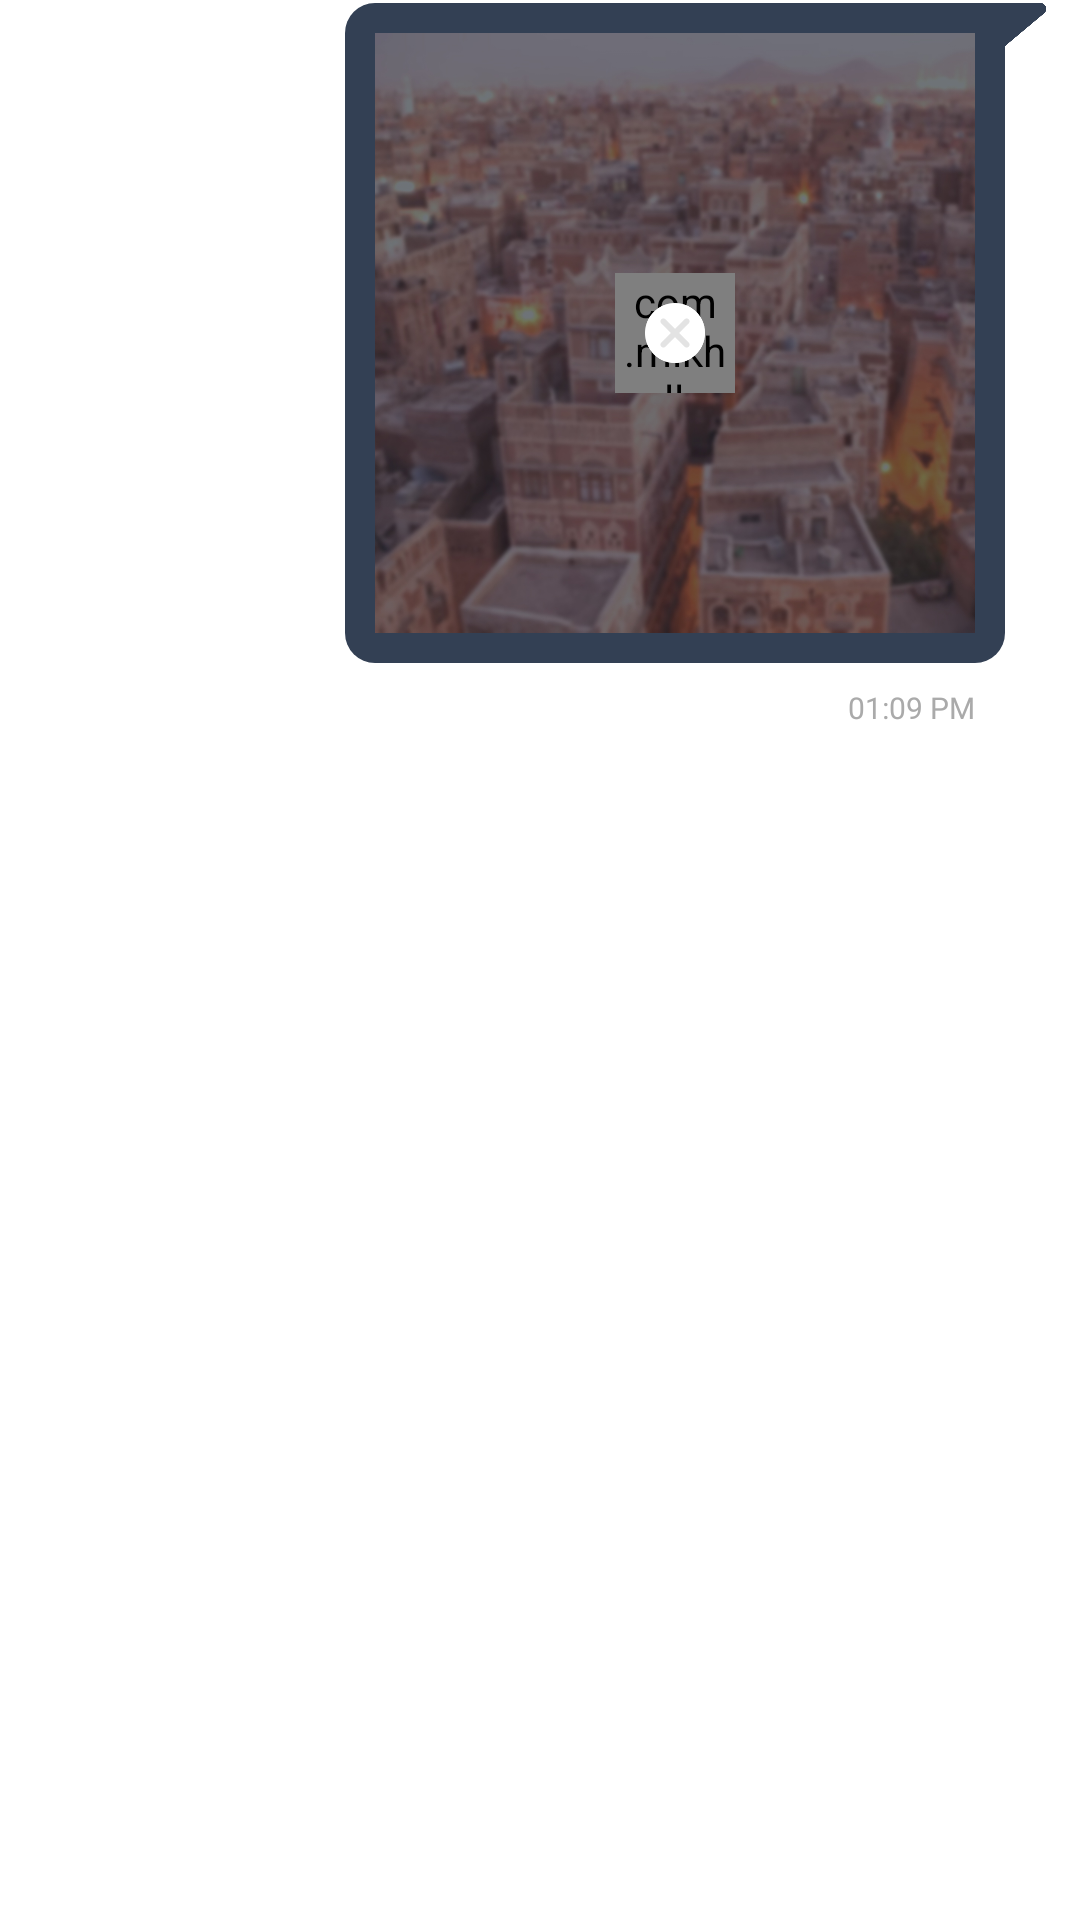

Reconstruct the res/layout file that produces this screen, plus the resources it refers to.
<!-- AndroidManifest.xml: application theme Theme.MoonX -->
<!-- res/layout/view_sender_bubble.xml -->
<?xml version="1.0" encoding="utf-8"?>
<RelativeLayout xmlns:android="http://schemas.android.com/apk/res/android"
    xmlns:tools="http://schemas.android.com/tools"
    android:id="@+id/mainRL"
    android:layout_width="match_parent"
    android:paddingTop="1dp"
    android:paddingBottom="1dp"
    android:layout_height="wrap_content">

    <ImageView
        android:id="@+id/replay"
        android:layout_width="20dp"
        android:layout_height="20dp"
        android:layout_alignParentEnd="true"
        android:layout_marginTop="10dp"
        android:layout_marginEnd="20dp"
        android:alpha="0"
        android:src="@drawable/reply" />


    <LinearLayout
        android:id="@+id/theView"
        android:layout_width="wrap_content"
        android:layout_height="wrap_content"
        android:layout_alignParentEnd="true"
        android:orientation="vertical">

        <LinearLayout
            android:layout_width="wrap_content"
            android:layout_height="wrap_content"
            android:orientation="horizontal"
            android:paddingStart="100dp"
            android:paddingEnd="10dp">


            <TableLayout
                android:layout_width="wrap_content"
                android:layout_weight="1"
                android:layout_height="wrap_content"
                android:background="@drawable/sender_bubble_background"
                android:padding="8dp">

                <TableRow>

                    <FrameLayout
                        android:id="@+id/replayFL"
                        android:layout_width="wrap_content"
                        android:layout_height="wrap_content"
                        android:visibility="gone">

                    </FrameLayout>
                </TableRow>

                <TableRow>

                    <FrameLayout
                        android:id="@+id/contentFL"
                        android:layout_width="wrap_content"
                        android:layout_height="wrap_content"
                        android:layout_below="@id/replayFL"
                        android:layout_margin="2dp">

                        <include layout="@layout/view_image_contnet" />

                    </FrameLayout>
                </TableRow>
            </TableLayout>

            <ImageView
                android:id="@+id/tale"
                android:layout_width="15dp"
                android:layout_height="15dp"
                android:src="@drawable/bubble2"/>
        </LinearLayout>


        <RelativeLayout
            android:id="@+id/infoLayout"
            android:layout_marginBottom="10dp"
            android:layout_marginTop="5dp"
            android:layout_width="match_parent"
            android:layout_height="wrap_content">

            <LinearLayout
                android:layout_width="wrap_content"
                android:layout_height="wrap_content"
                android:layout_alignParentEnd="true"
                android:layout_marginTop="3dp"
                android:visibility="visible">

                <ImageView
                    android:id="@+id/msgStatue"
                    android:layout_width="10dp"
                    android:layout_height="10dp"
                    android:layout_marginEnd="7dp"
                    android:src="@drawable/msg_timer" />

                <TextView
                    android:id="@+id/time"
                    android:layout_width="wrap_content"
                    android:layout_height="wrap_content"
                    android:layout_marginEnd="35dp"
                    android:fontFamily="@font/main"
                    android:text="01:09 PM"
                    android:textColor="@color/darkGray"
                    android:textSize="10sp"
                    tools:ignore="SmallSp" />

            </LinearLayout>

        </RelativeLayout>

    </LinearLayout>

</RelativeLayout>
<!-- res/layout/view_image_contnet.xml (included above) -->
<?xml version="1.0" encoding="utf-8"?>
<LinearLayout xmlns:android="http://schemas.android.com/apk/res/android"
    xmlns:app="http://schemas.android.com/apk/res-auto"
    android:layout_width="wrap_content"
    android:layout_height="wrap_content"
    android:orientation="vertical">

    <RelativeLayout
        android:layout_width="wrap_content"
        android:layout_height="wrap_content">

        <ImageView
            android:layout_width="200dp"
            android:layout_height="200dp"
            android:scaleType="centerCrop"
            android:src="@drawable/yemen_city_background" />

        <RelativeLayout
            android:id="@+id/info_l"
            android:layout_width="wrap_content"
            android:layout_height="wrap_content"
            android:layout_centerInParent="true">

            <com.mikhaellopez.circularprogressbar.CircularProgressBar
                android:id="@+id/circularProgressBar"
                android:layout_width="40dp"
                android:layout_height="40dp"
                android:layout_centerInParent="true"
                app:cpb_background_progressbar_color="@color/primary_color"
                app:cpb_background_progressbar_width="10dp"
                app:cpb_progress_direction="to_right"
                app:cpb_progressbar_color="@color/third_color"
                app:cpb_progressbar_width="5dp"
                app:cpb_round_border="true" />

            <ImageView
                android:id="@+id/udBtn"
                android:layout_width="20dp"
                android:layout_height="20dp"
                android:layout_centerInParent="true"
                android:clickable="true"
                android:focusable="true"
                android:src="@drawable/cancel" />

        </RelativeLayout>
    </RelativeLayout>


    <TextView
        android:id="@+id/text"
        android:layout_width="match_parent"
        android:layout_height="wrap_content"
        android:layout_marginTop="7dp"
        android:fontFamily="@font/main"
        android:text="Aiman sjd sdkfsd djsfnoadsifjas sdkfj .sdksd kfds"
        android:textColor="@color/white"
        android:visibility="gone"
        android:textSize="16sp" />
</LinearLayout>
<!-- resources referenced by this layout -->
<resources>
  <color name="darkGray">#AAAAAA</color>
  <color name="primary_color">#334054</color>
  <color name="third_color">#00ADEF</color>
  <color name="white">#FFFFFFFF</color>
  <!-- drawable bubble2: png bitmap (drawable, 2149 bytes) -->
  <!-- drawable cancel: png bitmap (drawable, 3547 bytes) -->
  <!-- drawable reply: png bitmap (drawable, 1466 bytes) -->
  <!-- drawable sender_bubble_background (drawable) -->
  <?xml version="1.0" encoding="utf-8"?>
  <shape android:shape="rectangle"
      xmlns:android="http://schemas.android.com/apk/res/android" >
  <solid android:color="@color/primary_color"/>
      <corners android:bottomLeftRadius="10dp"
          android:bottomRightRadius="10dp"
          android:topLeftRadius="10dp"/>
  
  </shape>
  <!-- drawable yemen_city_background: jpg bitmap (drawable, 194635 bytes) -->
  <style name="Theme.MoonX" parent="Theme.MaterialComponents.DayNight.DarkActionBar">
          
          <item name="colorPrimary">@color/primary_color</item>
          <item name="colorPrimaryVariant">@color/primary_color</item>
          <item name="colorOnPrimary">@color/white</item>
          
          <item name="colorSecondary">@color/teal_200</item>
          <item name="colorSecondaryVariant">@color/teal_700</item>
          <item name="colorOnSecondary">@color/black</item>
          
          <item name="android:statusBarColor" tools:targetApi="l">?attr/colorPrimaryVariant</item>
          
      </style>
  <color name="teal_200">#FF03DAC5</color>
  <color name="teal_700">#FF018786</color>
  <color name="black">#FF000000</color>
</resources>
